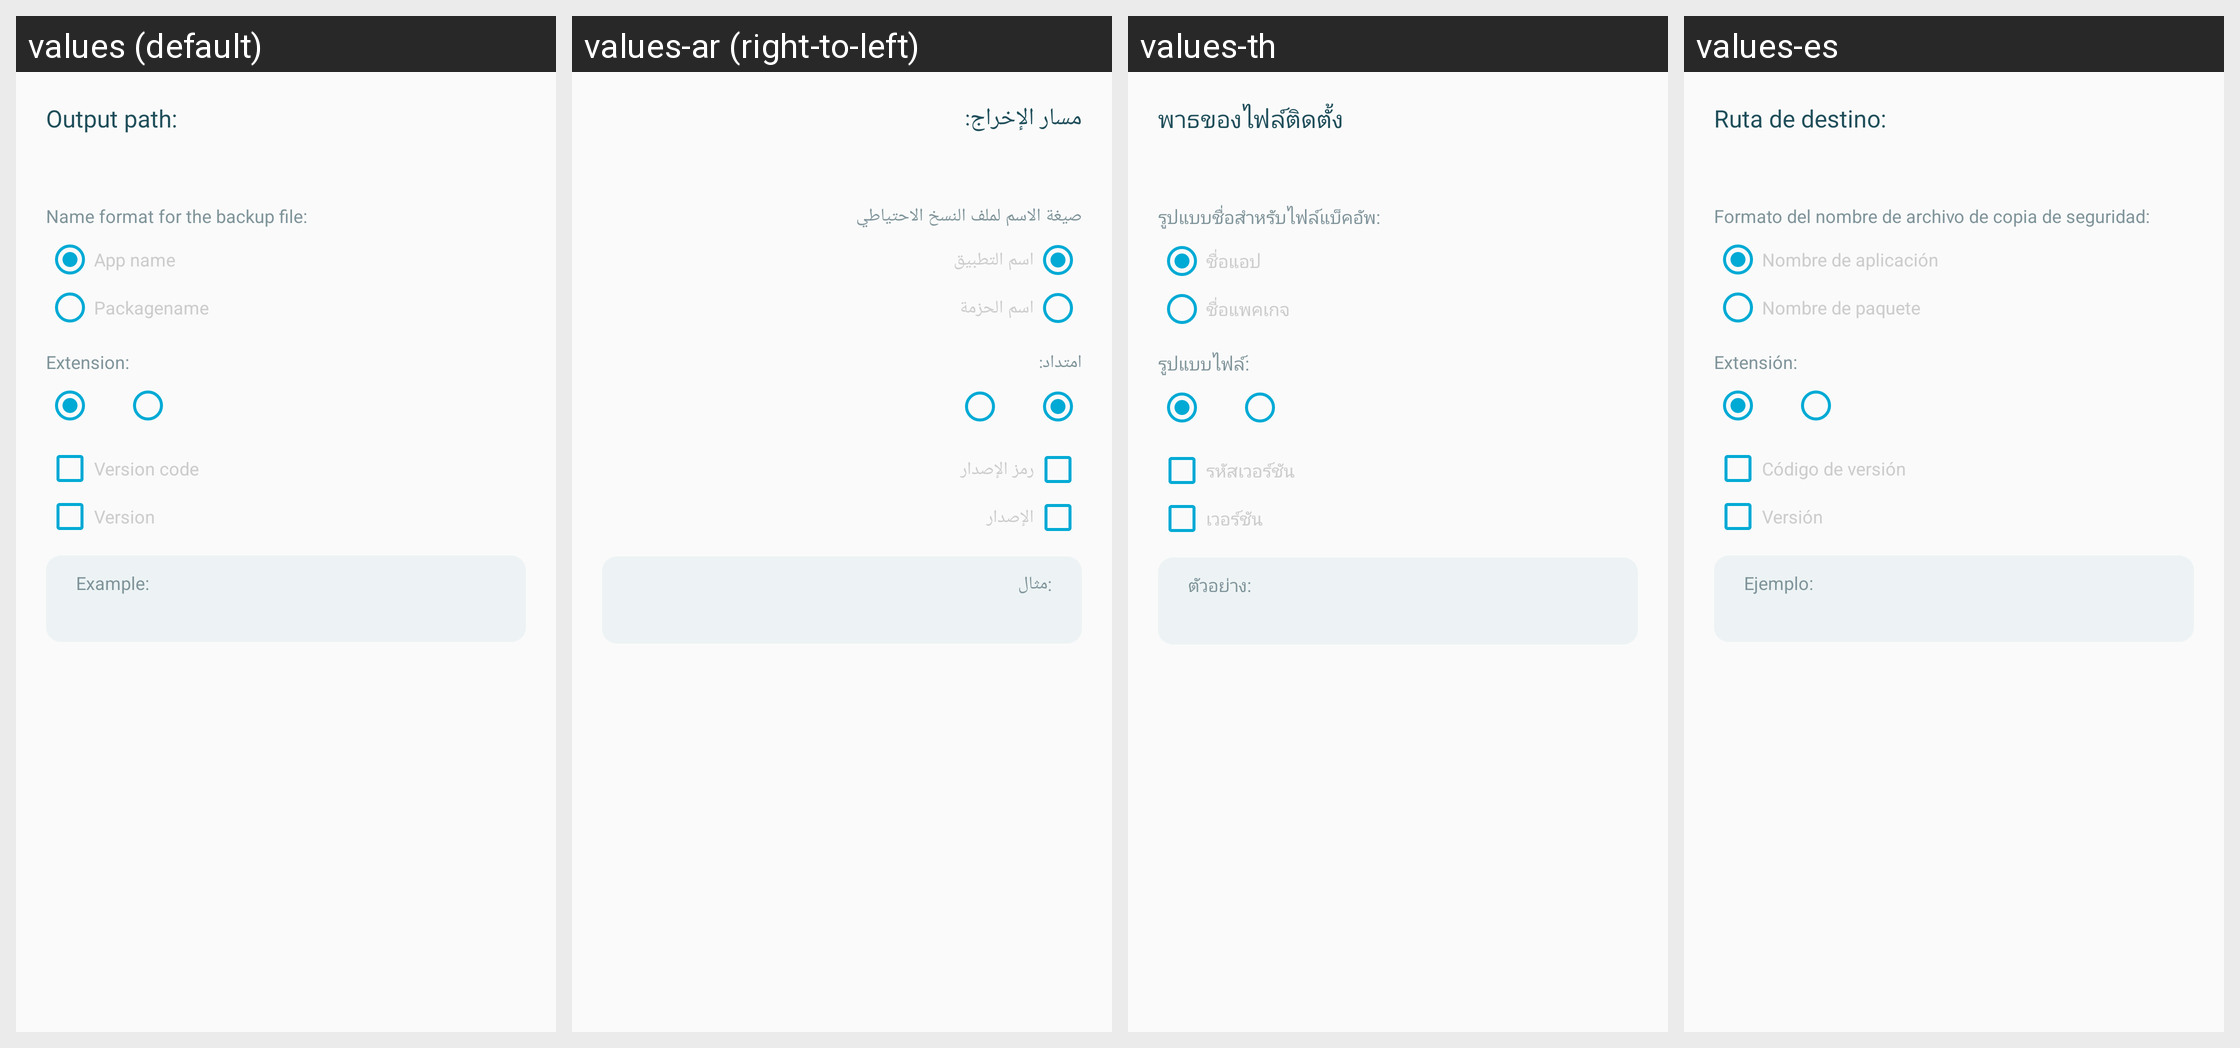

The Android screen above is rendered under several locales of the same app. Produce the string resources it draws, with the default and per-locale values.
Android screen res/layout/dialog_path.xml rendered under 4 locales, left to right: values (default), values-ar (right-to-left), values-th, values-es. Device: Nexus 5 (rendered at 1080×1920; each locale shown at half size, 540×960, under a caption strip naming it); theme AppThemeBar.
Other locales in the repository, not shown: values-de, values-fr-rFR, values-hi-rIN, values-in-rID, values-it-rIT, values-ja-rJP, values-ko-rKR, values-pt-rBR, values-ro, values-ru-rRU, values-tr-rTR, values-vi, values-zh-rCN.
Strings drawn on this screen, with the default value and each locale's value (text and hints the layout hard-codes, and strings that could not be matched under every locale, appear in the picture but are not listed):

output_path
  values: Output path:
  values-ar: مسار الإخراج:
  values-th: พาธของไฟล์ติดตั้ง
  values-es: Ruta de destino:

backup_file_name_format
  values: Name format for the backup file:
  values-ar: صيغة الاسم لملف النسخ الاحتياطي
  values-th: รูปแบบชื่อสำหรับไฟล์แบ็คอัพ:
  values-es: Formato del nombre de archivo de copia de seguridad:

dialog_path_app_name
  values: App name
  values-ar: اسم التطبيق
  values-th: ชื่อแอป
  values-es: Nombre de aplicación

dialog_path_packagename
  values: Packagename
  values-ar: اسم الحزمة
  values-th: ชื่อแพคเกจ
  values-es: Nombre de paquete

backup_file_extension
  values: Extension:
  values-ar: امتداد:
  values-th: รูปแบบไฟล์:
  values-es: Extensión:

dialog_path_version_code
  values: Version code
  values-ar: رمز الإصدار
  values-th: รหัสเวอร์ชัน
  values-es: Código de versión

version_label
  values: Version
  values-ar: الإصدار
  values-th: เวอร์ชัน
  values-es: Versión

dialog_path_example
  values: Example:
  values-ar: :مثال
  values-th: ตัวอย่าง:
  values-es: Ejemplo:
